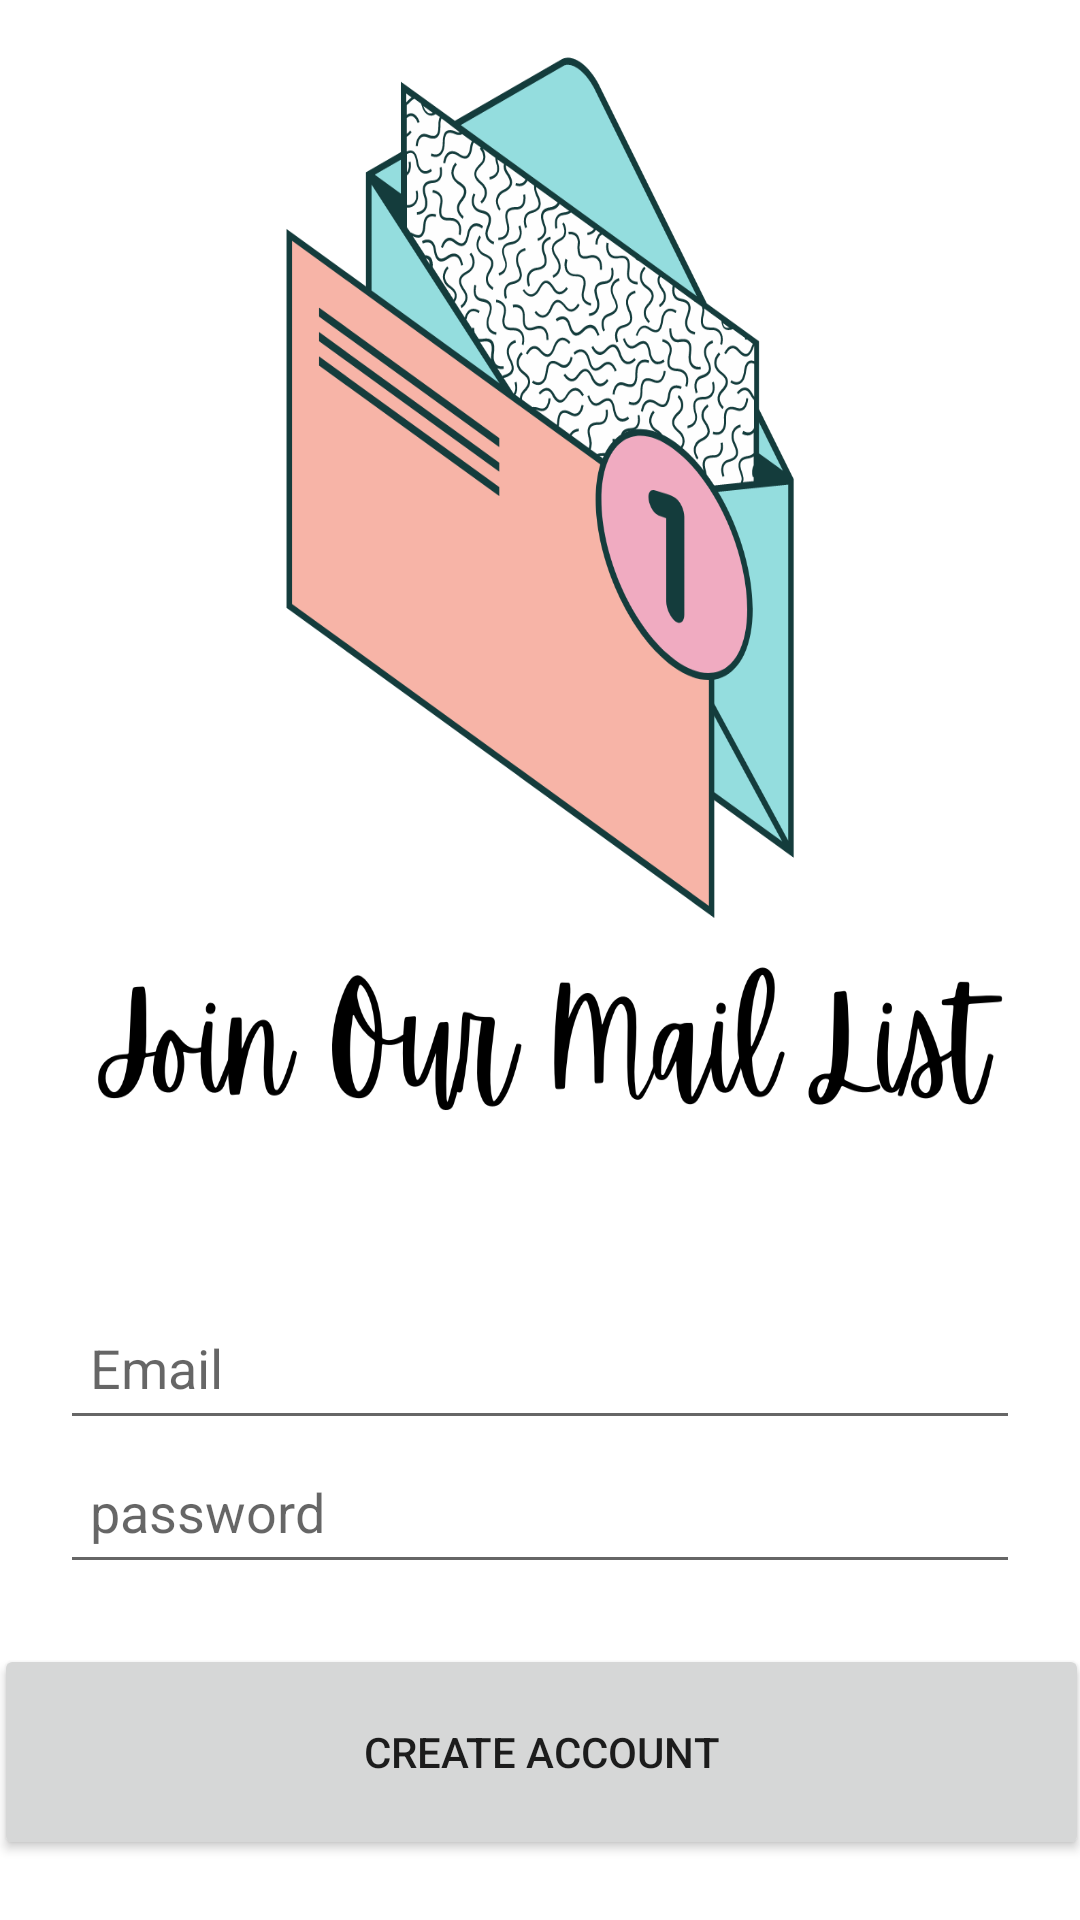

Reconstruct the res/layout file that produces this screen, plus the resources it refers to.
<!-- AndroidManifest.xml: application theme Theme.LittleLoveV1 -->
<!-- res/layout/activity_signup.xml -->
<?xml version="1.0" encoding="utf-8"?>
    <androidx.constraintlayout.widget.ConstraintLayout xmlns:android="http://schemas.android.com/apk/res/android"
        xmlns:app="http://schemas.android.com/apk/res-auto"
        xmlns:tools="http://schemas.android.com/tools"
        android:layout_width="match_parent"
        android:layout_height="match_parent"
        app:chainUseRtl="true"
        android:background="@drawable/maillist"
        tools:context=".signup"
        tools:ignore="Autofill">

    <EditText
        android:id="@+id/etEmail"
        android:layout_width="0dp"
        android:layout_height="wrap_content"
        android:layout_margin="20dp"
        android:layout_marginBottom="32dp"
        android:hint="@string/email"
        android:inputType="textEmailAddress"
        android:minHeight="48dp"
        android:padding="10dp"
        app:layout_constraintBottom_toTopOf="@id/etPassword"
        app:layout_constraintEnd_toEndOf="parent"
        app:layout_constraintHorizontal_bias="0.6"
        app:layout_constraintStart_toStartOf="parent"
        app:layout_constraintTop_toTopOf="parent"
        app:layout_constraintVertical_chainStyle="packed" />

    <EditText
        android:id="@+id/etPassword"
        android:layout_width="0dp"
        android:layout_height="wrap_content"
        android:hint="@string/password"
        android:inputType="textPassword"
        android:maxLength="8"
        android:minHeight="48dp"
        android:padding="10dp"
        app:layout_constraintEnd_toEndOf="@id/etEmail"
        app:layout_constraintHorizontal_bias="0.0"
        app:layout_constraintStart_toStartOf="@id/etEmail"
        app:layout_constraintTop_toBottomOf="@+id/etEmail" />

    <Button
        android:id="@+id/btnCreateAccount"
        android:layout_width="365dp"
        android:layout_height="72dp"
        android:layout_marginVertical="20dp"
        android:text="@string/create_account"
        app:layout_constraintBottom_toBottomOf="parent"
        app:layout_constraintEnd_toEndOf="parent"
        app:layout_constraintStart_toStartOf="parent"
        app:layout_constraintTop_toBottomOf="@+id/etPassword"
        app:layout_constraintVertical_bias="0.807" />

</androidx.constraintlayout.widget.ConstraintLayout>
<!-- resources referenced by this layout -->
<resources>
  <!-- drawable maillist: png bitmap (drawable, 194178 bytes) -->
  <string name="create_account">create account</string>
  <string name="email">Email</string>
  <string name="password">password</string>
  <style name="Theme.LittleLoveV1" parent="Theme.MaterialComponents.DayNight.DarkActionBar">
          
          <item name="colorPrimary">@color/purple_500</item>
          <item name="colorPrimaryVariant">@color/purple_700</item>
          <item name="colorOnPrimary">@color/white</item>
          
          <item name="colorSecondary">@color/teal_200</item>
          <item name="colorSecondaryVariant">@color/teal_700</item>
          <item name="colorOnSecondary">@color/black</item>
          
          <item name="android:statusBarColor" tools:targetApi="l">?attr/colorPrimaryVariant</item>
          
      </style>
  <!-- not gathered from this repository: default colours our renderer supplied (Android Studio template values) -->
  <color name="purple_500">#FF6200EE</color>
  <color name="purple_700">#FF3700B3</color>
  <color name="teal_200">#FF03DAC5</color>
  <color name="teal_700">#FF018786</color>
  <color name="black">#FF000000</color>
  <color name="white">#FFFFFFFF</color>
</resources>
